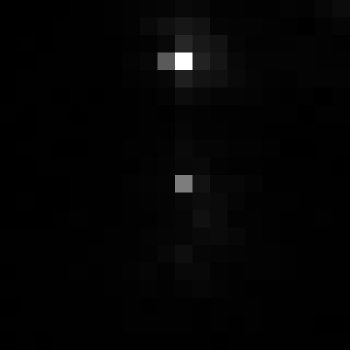

The file beside this chart, header and first rows:
, xmin, ymin, lat, lon, area, perimeter, max_nanowatts, min_nanowatts, moonlight_illumination, clear_sky_confidence, mean_nanowatts
0, 840, 3131, -4.742, -4.742, 1.0, 0.0, 49.06, 0.2605, 11.82, 0.0, 1.45
